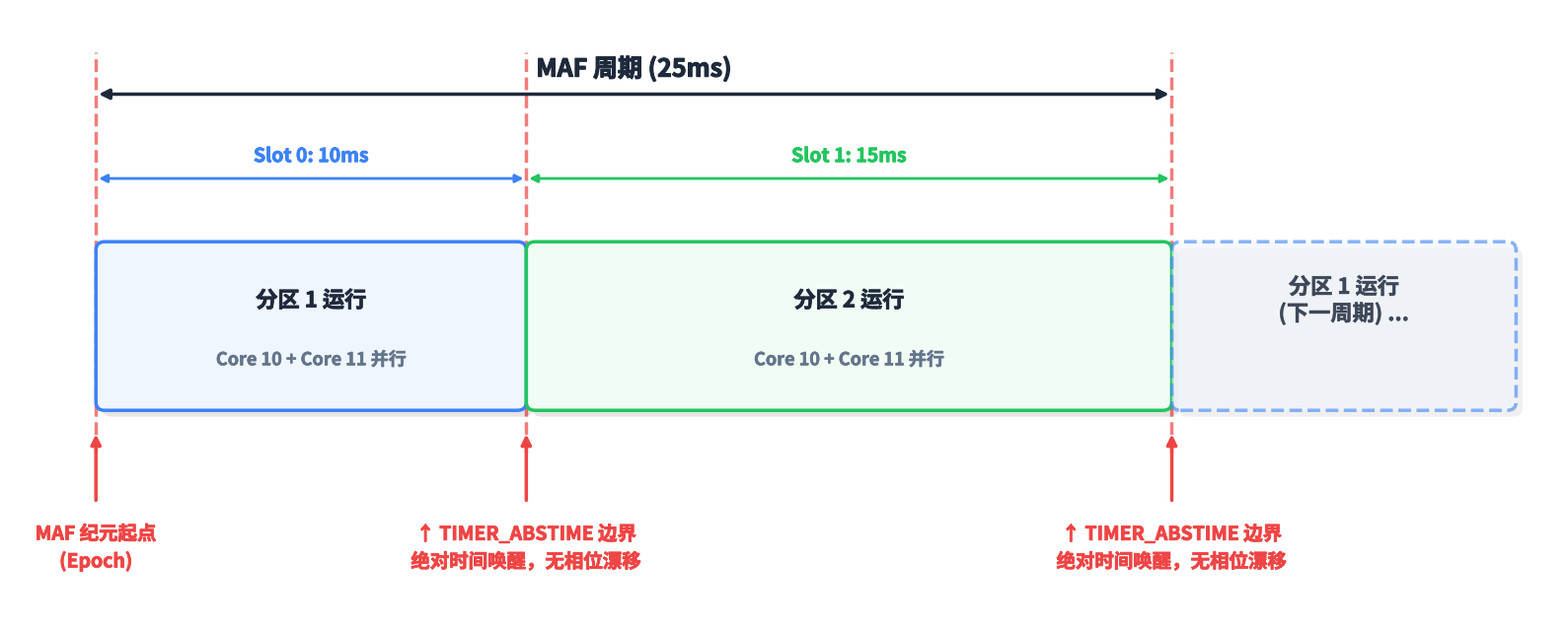

Recreate this plot in Python.
#!/usr/bin/env python3
"""
plot_maf_timeline.py — ARINC 653 MAF 周期与多核并发时序原理图
修复版：加入 pad 逆向补偿算法，实现边框、辅助线、箭头的 100% 像素级严格对齐。
"""

import matplotlib.pyplot as plt
from matplotlib.patches import FancyBboxPatch
import matplotlib.font_manager as fm
import matplotlib.patheffects as pe

# ==================== 中文字体自动适配 ====================
def setup_chinese_font():
    for _f in fm.fontManager.ttflist:
        _n = _f.name.lower()
        if any(k in _n for k in ['microsoft yahei', 'pingfang sc', 'noto sans sc', 
                                 'simhei', 'source han sans', 'wqy-microhei']):
            plt.rcParams['font.sans-serif'] = [_f.name]
            plt.rcParams['axes.unicode_minus'] = False
            print(f'[OK] 已加载中文字体: {_f.name}')
            return
    print("[Warn] 未找到优质中文字体，可能出现乱码")

setup_chinese_font()
plt.rcParams['font.weight'] = 'bold'

# ==================== 强制加粗描边特效 ====================
def get_stroke(color, lw=0.7):
    return [pe.withStroke(linewidth=lw, foreground=color)]

# ==================== 核心配色 (Tailwind) ====================
C_SLOT0_BG, C_SLOT0_BD = '#EFF6FF', '#3B82F6'  # 浅蓝
C_SLOT1_BG, C_SLOT1_BD = '#F0FDF4', '#22C55E'  # 浅绿
C_TEXT = '#1E293B'  
C_DESC = '#64748B'  
C_BOUND = '#EF4444' # 边界红色

# ==================== 辅助绘图函数 ====================
def draw_box(ax, x, y, w, h, bg_color, bd_color, text1, text2, alpha=1.0, ls='-'):
    # 设置固定的圆角膨胀系数
    pad = 0.2
    r_size = 0.2
    
    # ★ 核心修复：逆向补偿外扩。
    # 因为 FancyBboxPatch 会自动在四周外扩 pad 大小，
    # 为了让最终画出来的外边缘严格对齐指定的 [x, x+w] 和 [y, y+h]，
    # 我们需要在传入参数时，把起始点往里收缩 pad，把宽高减去 2*pad。
    ax_x = x + pad
    ax_y = y + pad
    ax_w = w - 2 * pad
    ax_h = h - 2 * pad

    # 阴影 (轻微右下偏移)
    ax.add_patch(FancyBboxPatch((ax_x+0.15, ax_y-0.15), ax_w, ax_h, 
                                boxstyle=f'round,pad={pad},rounding_size={r_size}',
                                facecolor='black', alpha=0.1*alpha, edgecolor='none', zorder=1))
    # 主框
    ax.add_patch(FancyBboxPatch((ax_x, ax_y), ax_w, ax_h, 
                                boxstyle=f'round,pad={pad},rounding_size={r_size}',
                                facecolor=bg_color, edgecolor=bd_color, linewidth=2.5, 
                                alpha=alpha, linestyle=ls, zorder=2))
                                
    # 内部文字 (使用最初未缩放的 x, y, w, h 寻找绝对中心)
    if text1:
        ax.text(x + w/2, y + h/2 + 0.6, text1, ha='center', va='center', fontsize=16, 
                color=C_TEXT, fontweight='bold', path_effects=get_stroke(C_TEXT, 0.5), alpha=alpha, zorder=3)
        ax.text(x + w/2, y + h/2 - 0.8, text2, ha='center', va='center', fontsize=13, 
                color=C_DESC, fontweight='bold', path_effects=get_stroke(C_DESC, 0.4), alpha=alpha, zorder=3)

# ==================== 画布初始化 ====================
fig, ax = plt.subplots(figsize=(16, 6.5), dpi=300)
fig.patch.set_facecolor('white')
# X 轴表示时间 0 ~ 33ms
ax.set_xlim(-2, 34)
ax.set_ylim(-2, 12.5)
ax.axis('off')

# ==================== 绘制主时间块 ====================
Y_BASE = 3
H_BOX = 4

# Slot 0 (10ms)
draw_box(ax, 0, Y_BASE, 10, H_BOX, C_SLOT0_BG, C_SLOT0_BD, 
         "分区 1 运行", "Core 10 + Core 11 并行")

# Slot 1 (15ms)
draw_box(ax, 10, Y_BASE, 15, H_BOX, C_SLOT1_BG, C_SLOT1_BD, 
         "分区 2 运行", "Core 10 + Core 11 并行")

# Slot 0 (下周期, 截断展示)
draw_box(ax, 25, Y_BASE, 8, H_BOX, C_SLOT0_BG, C_SLOT0_BD, 
         "分区 1 运行\n(下一周期) ...", "", alpha=0.6, ls='--')

# ==================== 绘制顶部尺寸标注线 ====================
# MAF 周期总括
ax.annotate('', xy=(25, 10.5), xytext=(0, 10.5), arrowprops=dict(arrowstyle='<|-|>', color=C_TEXT, lw=2.5, mutation_scale=15))
ax.text(12.5, 10.8, 'MAF 周期 (25ms)', ha='center', va='bottom', fontsize=18, fontweight='bold', color=C_TEXT, path_effects=get_stroke(C_TEXT, 0.8))

# Slot 0 尺寸
ax.annotate('', xy=(10, 8.5), xytext=(0, 8.5), arrowprops=dict(arrowstyle='<|-|>', color=C_SLOT0_BD, lw=2, mutation_scale=12))
ax.text(5, 8.8, 'Slot 0: 10ms', ha='center', va='bottom', fontsize=14, fontweight='bold', color=C_SLOT0_BD, path_effects=get_stroke(C_SLOT0_BD, 0.6))

# Slot 1 尺寸
ax.annotate('', xy=(25, 8.5), xytext=(10, 8.5), arrowprops=dict(arrowstyle='<|-|>', color=C_SLOT1_BD, lw=2, mutation_scale=12))
ax.text(17.5, 8.8, 'Slot 1: 15ms', ha='center', va='bottom', fontsize=14, fontweight='bold', color=C_SLOT1_BD, path_effects=get_stroke(C_SLOT1_BD, 0.6))

# ==================== 绘制垂直边界线 ====================
for x in [0, 10, 25]:
    ax.plot([x, x], [2, 11.5], color=C_BOUND, linestyle='--', lw=2.5, alpha=0.7, zorder=0)

# ==================== 绘制底部同步触发说明 ====================
def draw_bottom_annotation(x, text, is_first=False):
    # 向上指的箭头
    ax.annotate('', xy=(x, 2.5), xytext=(x, 0.8), arrowprops=dict(arrowstyle='-|>', color=C_BOUND, lw=2.5, mutation_scale=15))
    
    if is_first:
        ax.text(x, 0.3, 'MAF 纪元起点\n(Epoch)', ha='center', va='top', fontsize=14, fontweight='bold', 
                color=C_BOUND, path_effects=get_stroke(C_BOUND, 0.6), linespacing=1.5)
    else:
        ax.text(x, 0.3, '↑ TIMER_ABSTIME 边界\n绝对时间唤醒，无相位漂移', ha='center', va='top', fontsize=14, fontweight='bold', 
                color=C_BOUND, path_effects=get_stroke(C_BOUND, 0.6), linespacing=1.5)

draw_bottom_annotation(0, "", True)
draw_bottom_annotation(10, "")
draw_bottom_annotation(25, "")

# ==================== 渲染与保存 ====================
plt.tight_layout()
plt.savefig('maf_timeline_optimized.png', dpi=300, bbox_inches='tight', facecolor='white')
print("[完成] 严格对齐版 MAF 周期时序原理图已保存为: maf_timeline_optimized.png")
